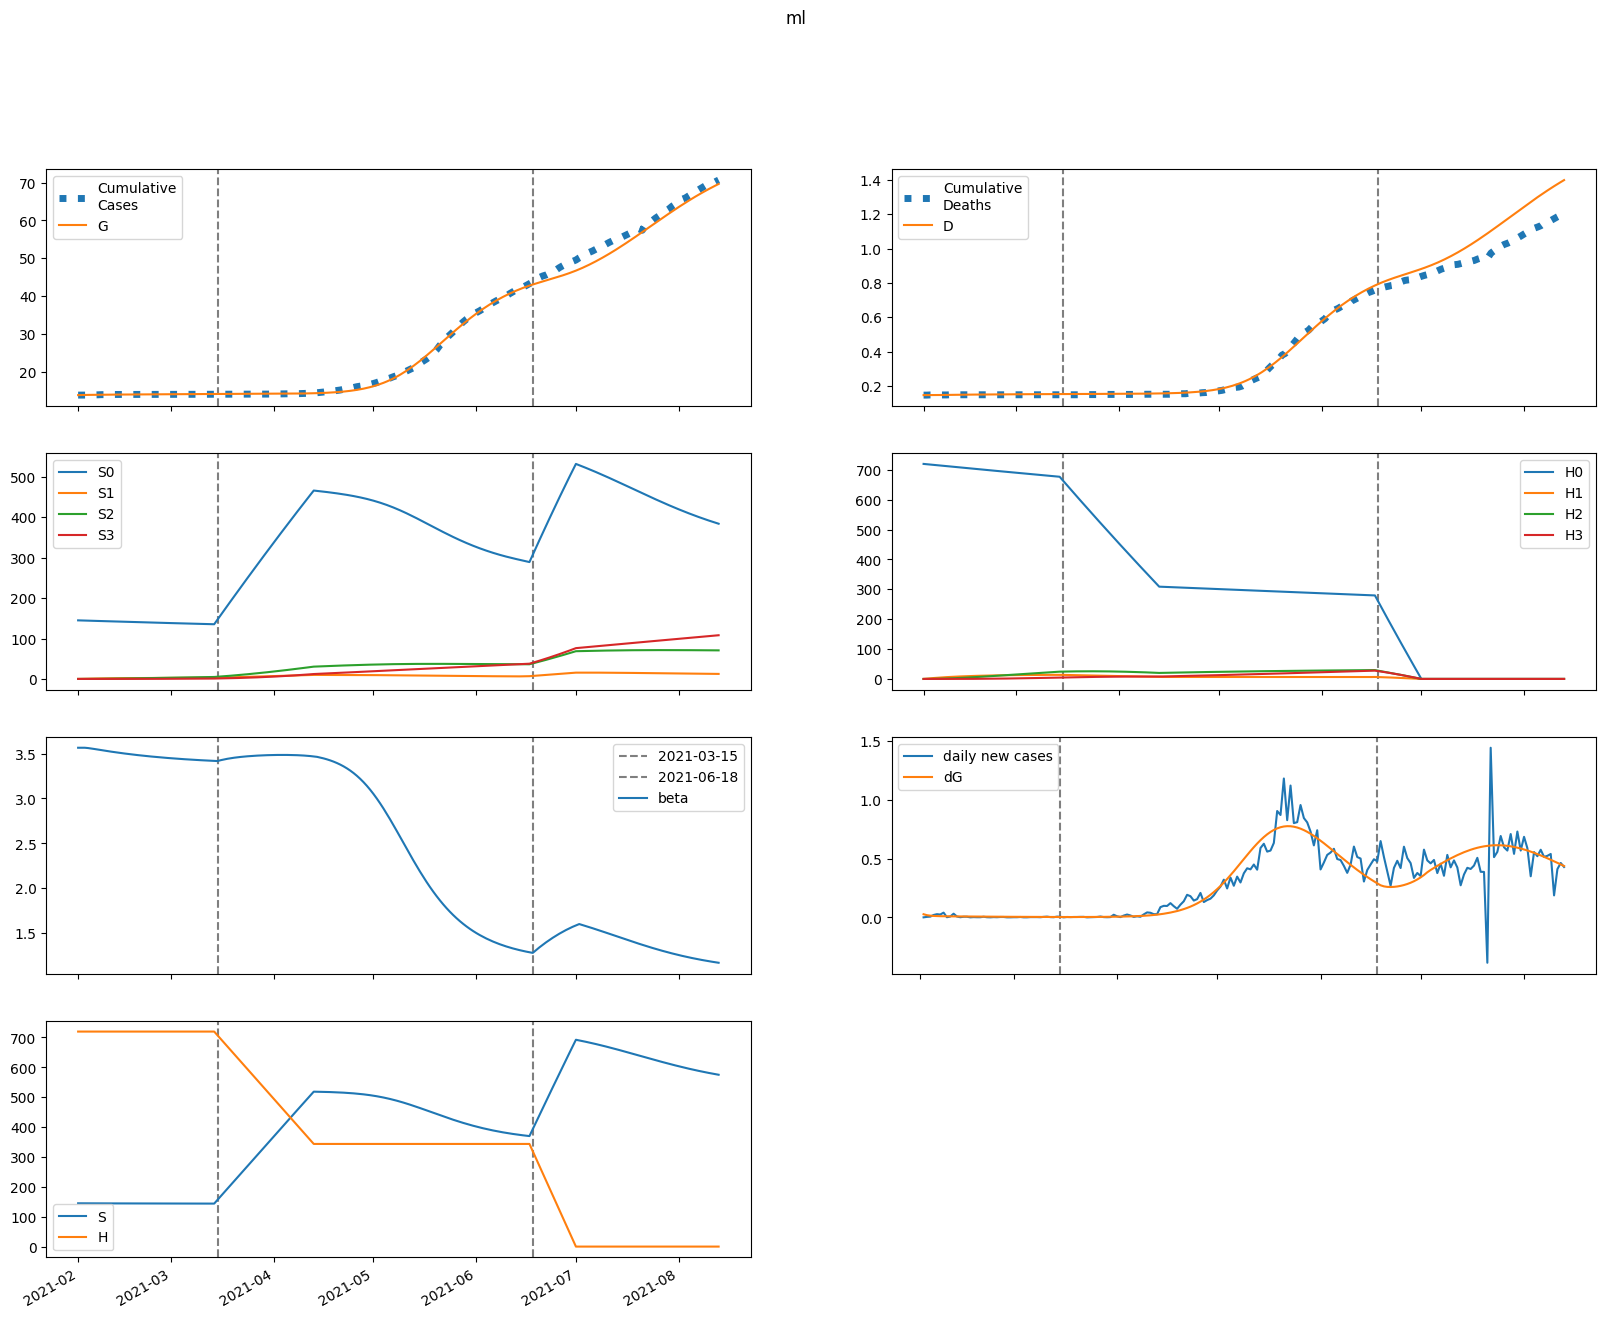

Data behind this chart, as committed beside it:
series, 2021-02-01, 2021-02-02, 2021-02-03, 2021-02-04, 2021-02-05, 2021-02-06, 2021-02-07, 2021-02-08, 2021-02-09, 2021-02-10, 2021-02-11, 2021-02-12, 2021-02-13, 2021-02-14, 2021-02-15, 2021-02-16, 2021-02-17, 2021-02-18, 2021-02-19, 2021-02-20, 2021-02-21, 2021-02-22, 2021-02-23
S, 144933, 144933, 144909, 144875, 144837, 144797, 144756, 144717, 144678, 144640, 144603, 144568, 144533, 144500, 144467, 144436, 144406, 144377, 144348, 144321, 144295, 144269, 144244
E, 446.2, 312.3, 241.9, 203.4, 180.9, 166.8, 157, 149.7, 143.6, 138.4, 133.6, 129.1, 124.9, 120.8, 116.9, 113.1, 109.5, 105.9, 102.4, 99.06, 95.78, 92.59, 89.49
I, 0.0, 26.44, 34.4, 35.01, 33.1, 30.61, 28.28, 26.31, 24.68, 23.34, 22.23, 21.28, 20.44, 19.69, 18.99, 18.34, 17.73, 17.14, 16.58, 16.04, 15.51, 15, 14.5
A, 0.0, 107.4, 161.1, 187.1, 198.7, 202.5, 202.1, 199.5, 195.6, 191.1, 186.2, 181.1, 176, 170.8, 165.8, 160.7, 155.8, 151, 146.3, 141.7, 137.2, 132.8, 128.5
IH, 0.0, 0.0, 5.289, 9.396, 11.47, 12.08, 11.87, 11.3, 10.64, 9.995, 9.423, 8.928, 8.502, 8.132, 7.805, 7.511, 7.241, 6.99, 6.754, 6.528, 6.312, 6.104, 5.903
IN, 0.0, 0.0, 5.263, 11.22, 16.28, 20.1, 22.78, 24.53, 25.6, 26.16, 26.36, 26.31, 26.07, 25.71, 25.26, 24.75, 24.19, 23.61, 23.01, 22.4, 21.79, 21.17, 20.56
D, 146.0, 146.0, 146.0, 146.1, 146.4, 146.6, 146.9, 147.2, 147.5, 147.8, 148, 148.2, 148.4, 148.7, 148.9, 149, 149.2, 149.4, 149.6, 149.7, 149.9, 150, 150.2
R, 0.0, 0.0, 21.48, 57.24, 101.3, 149.5, 199.5, 249.7, 299.4, 348.2, 395.9, 442.3, 487.4, 531.3, 573.9, 615.3, 655.4, 694.3, 732, 768.5, 803.9, 838.2, 871.4
G, 13764, 13790, 13809, 13823, 13835, 13846, 13856, 13865, 13874, 13883, 13891, 13899, 13906, 13914, 13921, 13928, 13935, 13941, 13947, 13953, 13959, 13965, 13970
H, 719763, 719763, 719763, 719763, 719763, 719763, 719763, 719763, 719763, 719763, 719763, 719763, 719763, 719763, 719763, 719763, 719763, 719763, 719763, 719763, 719763, 719763, 719763
S0, 144933, 144715, 144475, 144224, 143970, 143714, 143458, 143204, 142951, 142699, 142449, 142200, 141952, 141707, 141462, 141219, 140978, 140738, 140499, 140261, 140025, 139790, 139556
E0, 446.2, 312.3, 241.9, 203.2, 180.7, 166.4, 156.5, 149, 142.8, 137.4, 132.5, 127.9, 123.6, 119.4, 115.5, 111.6, 107.9, 104.3, 100.8, 97.37, 94.07, 90.86, 87.75
I0, 0.0, 26.44, 34.4, 35.01, 33.09, 30.59, 28.25, 26.25, 24.6, 23.25, 22.11, 21.14, 20.29, 19.52, 18.81, 18.15, 17.52, 16.92, 16.35, 15.8, 15.27, 14.75, 14.25
A0, 0.0, 107.4, 161.1, 187.1, 198.6, 202.4, 202, 199.2, 195.2, 190.6, 185.5, 180.3, 175, 169.8, 164.6, 159.5, 154.4, 149.5, 144.7, 140, 135.5, 131, 126.7
IH0, 0.0, 0.0, 5.289, 9.396, 11.47, 12.07, 11.86, 11.29, 10.62, 9.973, 9.393, 8.891, 8.457, 8.08, 7.746, 7.446, 7.171, 6.915, 6.674, 6.445, 6.225, 6.014, 5.811
IN0, 0.0, 0.0, 5.263, 11.22, 16.28, 20.1, 22.77, 24.52, 25.58, 26.13, 26.32, 26.25, 25.99, 25.61, 25.15, 24.62, 24.05, 23.45, 22.83, 22.21, 21.58, 20.95, 20.33
D0, 146.0, 146.0, 146.0, 146.1, 146.4, 146.6, 146.9, 147.2, 147.5, 147.8, 148, 148.2, 148.4, 148.6, 148.8, 149, 149.2, 149.4, 149.6, 149.7, 149.9, 150, 150.2
R0, 0.0, 0.0, 21.48, 57.24, 101.3, 149.5, 199.4, 249.6, 299.3, 348, 395.5, 441.8, 486.8, 530.4, 572.8, 613.8, 653.6, 692.2, 729.5, 765.7, 800.7, 834.6, 867.3
G0, 13764, 13790, 13809, 13823, 13835, 13846, 13856, 13865, 13874, 13882, 13891, 13898, 13906, 13913, 13920, 13927, 13934, 13940, 13946, 13952, 13958, 13964, 13969
H0, 719763, 718683, 717605, 716529, 715454, 714381, 713309, 712239, 711171, 710104, 709039, 707975, 706913, 705853, 704794, 703737, 702681, 701627, 700575, 699524, 698475, 697427, 696381
S1, 0.0, 217.4, 418.9, 605.5, 778.4, 938.5, 1087, 1224, 1351, 1469, 1577, 1678, 1771, 1857, 1936, 2010, 2078, 2140, 2198, 2251, 2301, 2346, 2388
E1, 0.0, 0.0, 0.03496, 0.1228, 0.2472, 0.3889, 0.5335, 0.6721, 0.7995, 0.9134, 1.013, 1.099, 1.171, 1.23, 1.279, 1.317, 1.345, 1.365, 1.378, 1.385, 1.385, 1.381, 1.372
I1, 0.0, 0.0, 0.0, 0.002072, 0.008521, 0.01977, 0.03493, 0.05261, 0.07145, 0.09033, 0.1084, 0.1252, 0.1404, 0.1537, 0.1653, 0.1751, 0.1833, 0.1899, 0.195, 0.1989, 0.2016, 0.2032, 0.204
A1, 0.0, 0.0, 0.0, 0.008416, 0.03629, 0.08853, 0.1644, 0.26, 0.3698, 0.4883, 0.6105, 0.7323, 0.8503, 0.9621, 1.066, 1.16, 1.245, 1.32, 1.385, 1.44, 1.485, 1.521, 1.549
IH1, 0.0, 0.0, 0.0, 0.0, 0.0004144, 0.001901, 0.004858, 0.009297, 0.01494, 0.0214, 0.02824, 0.03512, 0.04174, 0.04793, 0.05354, 0.05853, 0.06287, 0.06656, 0.06963, 0.07213, 0.07409, 0.07556, 0.07659
IN1, 0.0, 0.0, 0.0, 0.0, 0.0004124, 0.002038, 0.005626, 0.01162, 0.02012, 0.03092, 0.04364, 0.0578, 0.0729, 0.08845, 0.104, 0.1192, 0.1338, 0.1476, 0.1603, 0.1719, 0.1822, 0.1914, 0.1993
D1, 0.0, 0.0, 0.0, 0.0, 0.0, 1.0094539571422842e-05, 5.641065463080509e-05, 0.0001748, 0.0004012, 0.0007652, 0.001286, 0.001974, 0.00283, 0.003847, 0.005014, 0.006318, 0.007744, 0.009276, 0.0109, 0.01259, 0.01435, 0.01615, 0.018
R1, 0.0, 0.0, 0.0, 0.0, 0.001683, 0.009218, 0.02822, 0.06449, 0.1231, 0.208, 0.3216, 0.4652, 0.639, 0.8423, 1.074, 1.331, 1.613, 1.916, 2.239, 2.578, 2.931, 3.296, 3.67
G1, 0.0, 0.0, 0.0, 0.002072, 0.009348, 0.024, 0.04704, 0.07866, 0.1185, 0.1659, 0.22, 0.2801, 0.3452, 0.4146, 0.4875, 0.5633, 0.6413, 0.721, 0.802, 0.8836, 0.9657, 1.048, 1.13
H1, 0.0, 1080, 2081, 3008, 3868, 4665, 5403, 6087, 6721, 7308, 7851, 8354, 8819, 9249, 9647, 10016, 10356, 10670, 10960, 11228, 11476, 11704, 11914
S2, 0.0, 0.0, 15.53, 45.25, 87.95, 142.5, 207.8, 282.9, 366.9, 459, 558.3, 664.3, 776.1, 893.3, 1015, 1141, 1271, 1404, 1540, 1679, 1820, 1962, 2106
E2, 0.0, 0.0, 0.0, 0.001275, 0.005109, 0.01211, 0.02236, 0.03564, 0.05156, 0.06972, 0.08968, 0.111, 0.1334, 0.1564, 0.1798, 0.2032, 0.2264, 0.2492, 0.2715, 0.293, 0.3136, 0.3333, 0.3519
I2, 0.0, 0.0, 0.0, 0.0, 7.557832754966223e-05, 0.0003483, 0.0009272, 0.001883, 0.003244, 0.005006, 0.007141, 0.009607, 0.01235, 0.01533, 0.01848, 0.02176, 0.02512, 0.02852, 0.03191, 0.03527, 0.03856, 0.04176, 0.04485
A2, 0.0, 0.0, 0.0, 0.0, 0.000307, 0.001476, 0.004096, 0.008661, 0.01551, 0.02482, 0.03664, 0.0509, 0.06745, 0.08607, 0.1065, 0.1285, 0.1517, 0.1759, 0.2007, 0.2259, 0.2512, 0.2765, 0.3014
IH2, 0.0, 0.0, 0.0, 0.0, 0.0, 1.5115665509932446e-05, 7.684017758735602e-05, 0.000222, 0.0004821, 0.0008781, 0.001419, 0.002103, 0.002922, 0.003861, 0.004902, 0.006028, 0.00722, 0.008458, 0.009726, 0.01101, 0.01229, 0.01356, 0.0148
IN2, 0.0, 0.0, 0.0, 0.0, 0.0, 1.5041472224059076e-05, 8.179431773077237e-05, 0.0002524, 0.0005842, 0.001131, 0.001935, 0.003027, 0.004425, 0.006132, 0.008141, 0.01044, 0.01299, 0.01579, 0.01878, 0.02194, 0.02523, 0.02862, 0.03207
D2, 0.0, 0.0, 0.0, 0.0, 0.0, 0.0, 3.681999847860906e-07, 2.2399371041364797e-06, 7.64733334934236e-06, 1.9391426622166327e-05, 4.0779785388549244e-05, 7.533892496442576e-05, 0.0001266, 0.0001977, 0.0002918, 0.0004112, 0.000558, 0.0007339, 0.0009399, 0.001177, 0.001445, 0.001744, 0.002075
R2, 0.0, 0.0, 0.0, 0.0, 0.0, 6.139398452677826e-05, 0.0003666, 0.001238, 0.003124, 0.006566, 0.01216, 0.02053, 0.03227, 0.04798, 0.06816, 0.0933, 0.1238, 0.1599, 0.202, 0.2502, 0.3046, 0.3653, 0.4322
G2, 0.0, 0.0, 0.0, 0.0, 7.557832754966223e-05, 0.0003784, 0.001096, 0.002422, 0.004534, 0.00759, 0.01172, 0.01704, 0.02362, 0.03152, 0.04079, 0.05145, 0.06349, 0.07691, 0.09168, 0.1078, 0.1251, 0.1437, 0.1635
H2, 0.0, 0.0, 77.12, 224.8, 437, 708.1, 1033, 1407, 1825, 2283, 2778, 3306, 3863, 4447, 5055, 5683, 6331, 6996, 7674, 8366, 9068, 9780, 10500
S3, 0.0, 0.0, 0.0, 0.1848, 0.7235, 1.77, 3.466, 5.94, 9.307, 13.67, 19.14, 25.78, 33.69, 42.93, 53.56, 65.64, 79.22, 94.35, 111.1, 129.4, 149.4, 171, 194.4
E3, 0.0, 0.0, 0.0, 0.0, 9.841150123924193e-06, 4.701342728627682e-05, 0.0001315, 0.0002825, 0.0005171, 0.0008494, 0.00129, 0.001848, 0.002528, 0.003333, 0.004263, 0.005315, 0.006487, 0.007773, 0.009166, 0.01066, 0.01224, 0.01391, 0.01564
I3, 0.0, 0.0, 0.0, 0.0, 0.0, 5.83277860191759e-07, 3.1369911852481594e-06, 9.678827164175617e-06, 2.2562242066244042e-05, 4.4208925291869696e-05, 7.691194208925072e-05, 0.0001227, 0.0001833, 0.00026, 0.0003538, 0.0004653, 0.0005947, 0.0007419, 0.0009066, 0.001088, 0.001286, 0.001498, 0.001725
A3, 0.0, 0.0, 0.0, 0.0, 0.0, 2.36904897769104e-06, 1.3212728545468647e-05, 4.2224579323932956e-05, 0.0001018, 0.0002059, 0.0003692, 0.000606, 0.0009298, 0.001352, 0.001884, 0.002534, 0.003307, 0.004207, 0.005237, 0.006396, 0.007682, 0.009093, 0.01062
IH3, 0.0, 0.0, 0.0, 0.0, 0.0, 0.0, 1.166555720383518e-07, 6.828844293710966e-07, 2.2605733791624657e-06, 5.587670171466713e-06, 1.1499511014755906e-05, 2.085202924698926e-05, 3.4459507239332666e-05, 5.3049910402102324e-05, 7.723630115709402e-05, 0.0001075, 0.0001442, 0.0001875, 0.0002376, 0.0002943, 0.0003576, 0.0004272, 0.0005028
IN3, 0.0, 0.0, 0.0, 0.0, 0.0, 0.0, 1.1608298327609878e-07, 7.206770382709341e-07, 2.52448445295063e-06, 6.585826775201563e-06, 1.4265157415235772e-05, 2.7148125204197987e-05, 4.695611417803128e-05, 7.545700000672923e-05, 0.0001144, 0.0001654, 0.0002299, 0.0003092, 0.0004043, 0.000516, 0.0006449, 0.0007912, 0.0009549
D3, 0.0, 0.0, 0.0, 0.0, 0.0, 0.0, 0.0, 2.8415936977111497e-09, 1.947586205591721e-08, 7.454079341924565e-08, 2.106499227706354e-07, 4.907646010094719e-07, 9.986957170066845e-07, 1.838089128624667e-06, 3.130323082208947e-06, 5.011709309781207e-06, 7.630316064803048e-06, 1.1142655376905936e-05, 1.5710410693520862e-05, 2.149732748131957e-05, 2.8666347391820666e-05, 3.7377034454211915e-05, 4.778331764310493e-05
R3, 0.0, 0.0, 0.0, 0.0, 0.0, 0.0, 4.7380979553820805e-07, 3.194407969740772e-06, 1.2103222613525786e-05, 3.4021102399620974e-05, 7.911812787592357e-05, 0.0001611, 0.0002974, 0.0005085, 0.0008184, 0.001253, 0.001842, 0.002614, 0.003602, 0.004837, 0.006351, 0.008176, 0.01034
G3, 0.0, 0.0, 0.0, 0.0, 0.0, 5.83277860191759e-07, 3.36972974056261e-06, 1.1163282690624193e-05, 2.7908727004520306e-05, 5.855815828820907e-05, 0.0001089, 0.0001854, 0.0002949, 0.0004448, 0.0006424, 0.000895, 0.00121, 0.001595, 0.002055, 0.002598, 0.00323, 0.003956, 0.00478
H3, 0.0, 0.0, 0.0, 0.9181, 3.594, 8.797, 17.23, 29.52, 46.27, 67.99, 95.17, 128.2, 167.6, 213.6, 266.5, 326.7, 394.3, 469.7, 553, 644.4, 744, 851.9, 968.3
beta, 3.564, 3.564, 3.564, 3.561, 3.556, 3.55, 3.544, 3.538, 3.532, 3.526, 3.521, 3.515, 3.51, 3.505, 3.5, 3.496, 3.491, 3.487, 3.482, 3.478, 3.474, 3.471, 3.467
